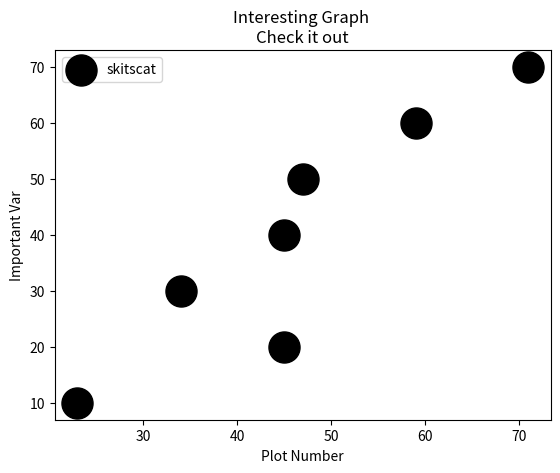

Write Python code to recreate this figure.
import matplotlib.pyplot as plt

x = [ 23,45,34,45,47,59,71]

#y = [x for x in range(len(x))]
bins = [10,20,30,40,50,60,70]

plt.scatter(x,bins, label= 'skitscat', color='k', s=500)
#plt.bar(x2,y2,label = 'Second Bar', color='c')


#important
plt.xlabel('Plot Number')
plt.ylabel('Important Var')

plt.title('Interesting Graph \nCheck it out')

plt.legend()
plt.show()